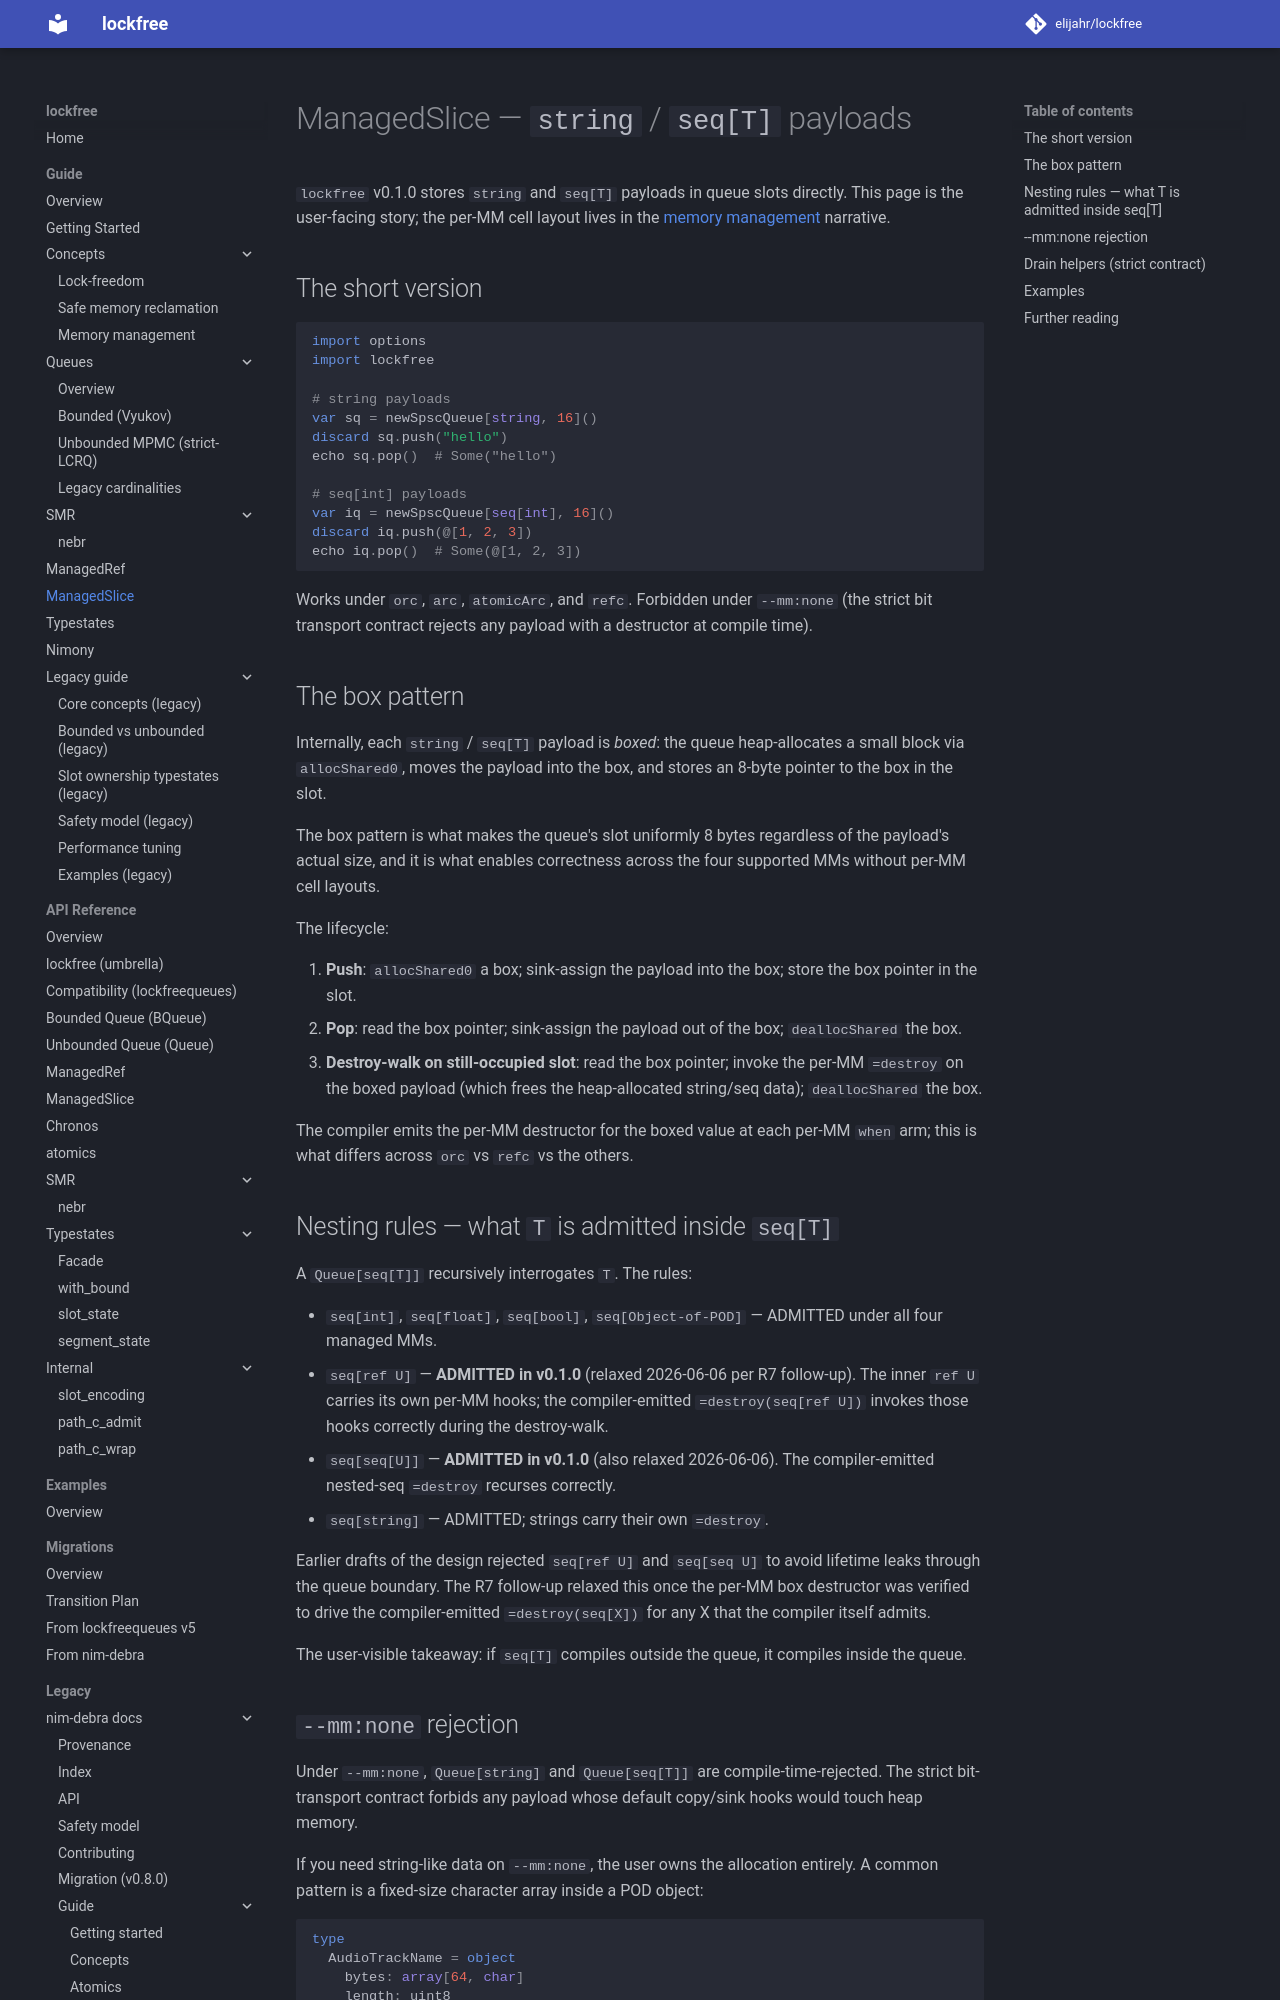

repository: elijahr/lockfree · page: 0.1.0/guide/managed-slice/index.html · generator: mkdocs

# ManagedSlice — `string` / `seq[T]` payloads

`lockfree` v0.1.0 stores `string` and `seq[T]` payloads in queue slots
directly. This page is the user-facing story; the per-MM cell layout
lives in the [memory management](concepts/memory-management.md)
narrative.

## The short version

```nim
import options
import lockfree

# string payloads
var sq = newSpscQueue[string, 16]()
discard sq.push("hello")
echo sq.pop()  # Some("hello")

# seq[int] payloads
var iq = newSpscQueue[seq[int], 16]()
discard iq.push(@[1, 2, 3])
echo iq.pop()  # Some(@[1, 2, 3])
```

Works under `orc`, `arc`, `atomicArc`, and `refc`. Forbidden under
`--mm:none` (the strict bit transport contract rejects any payload
with a destructor at compile time).

## The box pattern

Internally, each `string` / `seq[T]` payload is *boxed*: the queue
heap-allocates a small block via `allocShared0`, moves the payload
into the box, and stores an 8-byte pointer to the box in the slot.

The box pattern is what makes the queue's slot uniformly 8 bytes
regardless of the payload's actual size, and it is what enables
correctness across the four supported MMs without per-MM cell
layouts.

The lifecycle:

1. **Push**: `allocShared0` a box; sink-assign the payload into the
   box; store the box pointer in the slot.
2. **Pop**: read the box pointer; sink-assign the payload out of the
   box; `deallocShared` the box.
3. **Destroy-walk on still-occupied slot**: read the box pointer;
   invoke the per-MM `=destroy` on the boxed payload (which frees
   the heap-allocated string/seq data); `deallocShared` the box.

The compiler emits the per-MM destructor for the boxed value at
each per-MM `when` arm; this is what differs across `orc` vs `refc`
vs the others.

## Nesting rules — what `T` is admitted inside `seq[T]`

A `Queue[seq[T]]` recursively interrogates `T`. The rules:

- `seq[int]`, `seq[float]`, `seq[bool]`, `seq[Object-of-POD]` —
  ADMITTED under all four managed MMs.
- `seq[ref U]` — **ADMITTED in v0.1.0** (relaxed 2026-06-06 per R7
  follow-up). The inner `ref U` carries its own per-MM hooks; the
  compiler-emitted `=destroy(seq[ref U])` invokes those hooks
  correctly during the destroy-walk.
- `seq[seq[U]]` — **ADMITTED in v0.1.0** (also relaxed 2026-06-06).
  The compiler-emitted nested-seq `=destroy` recurses correctly.
- `seq[string]` — ADMITTED; strings carry their own `=destroy`.

Earlier drafts of the design rejected `seq[ref U]` and `seq[seq U]`
to avoid lifetime leaks through the queue boundary. The R7 follow-up
relaxed this once the per-MM box destructor was verified to drive the
compiler-emitted `=destroy(seq[X])` for any X that the compiler
itself admits.

The user-visible takeaway: if `seq[T]` compiles outside the queue,
it compiles inside the queue.
